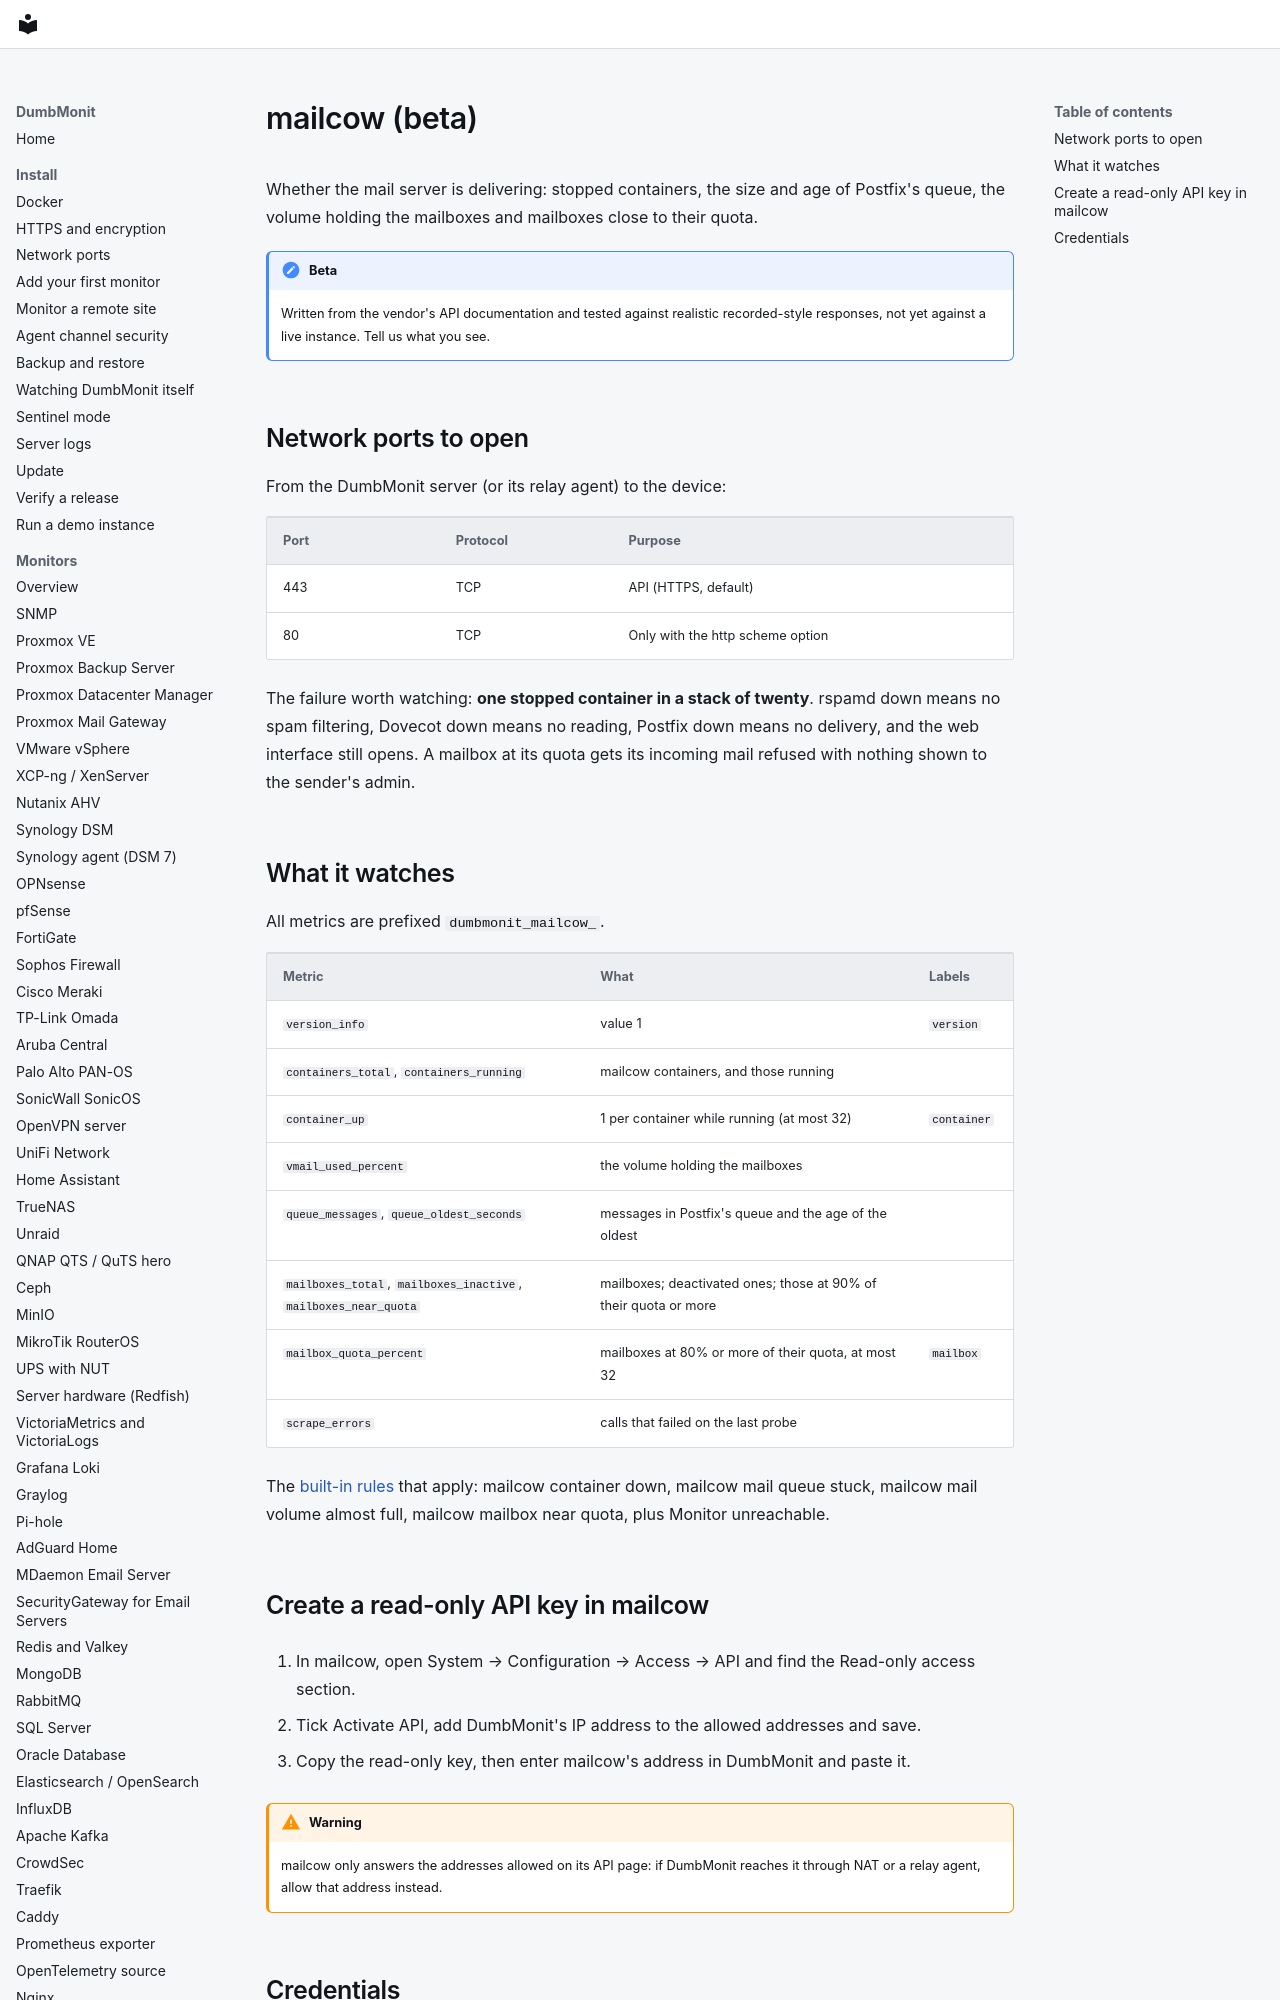

repository: laupernoe/dumbmonit · page: devices/mailcow/index.html · generator: mkdocs

# mailcow (beta)

Whether the mail server is delivering: stopped containers, the size and age of Postfix's queue, the volume holding the mailboxes and mailboxes close to their quota.

!!! note "Beta"
    Written from the vendor's API documentation and tested against realistic recorded-style responses, not yet against a live instance. Tell us what you see.

## Network ports to open

From the DumbMonit server (or its relay agent) to the device:

| Port | Protocol | Purpose |
|---|---|---|
| 443 | TCP | API (HTTPS, default) |
| 80 | TCP | Only with the http scheme option |

The failure worth watching: **one stopped container in a stack of twenty**. rspamd down means no spam filtering, Dovecot down means no reading, Postfix down means no delivery, and the web interface still opens. A mailbox at its quota gets its incoming mail refused with nothing shown to the sender's admin.
